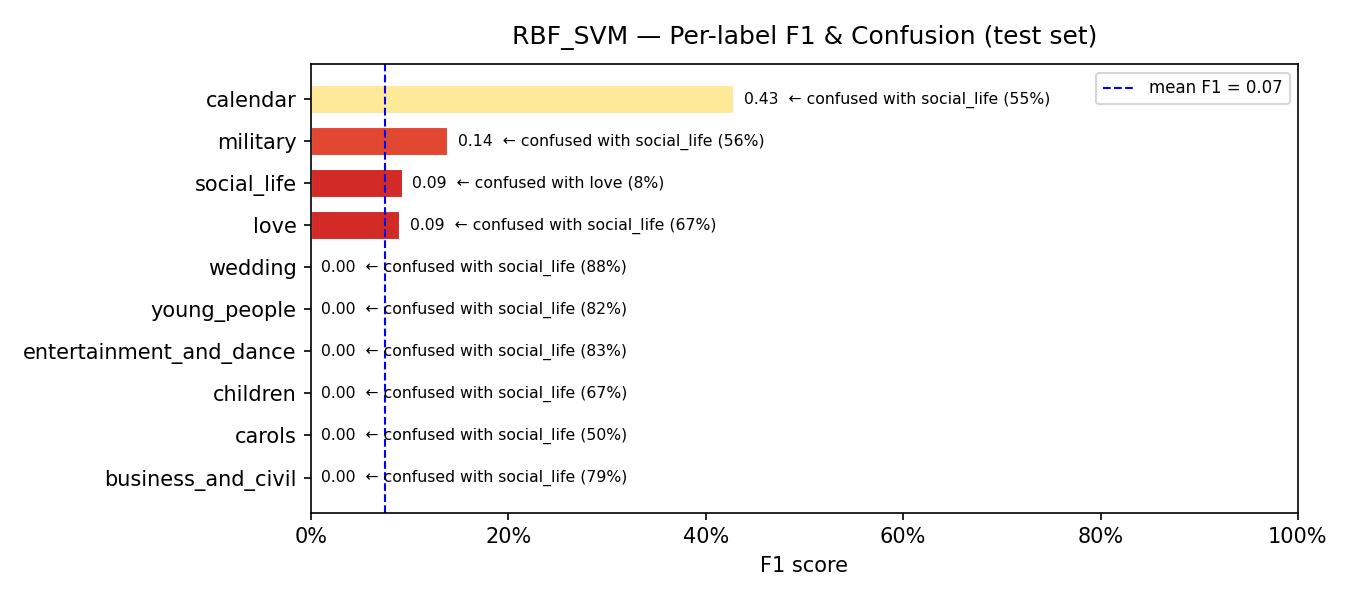

The data file committed next to this chart (first rows):
model, label, support, precision, recall, f1, confusion_rate, top_confused_with, top_confused_pct
RBF_SVM, business_and_civil, 77, 0.0, 0.0, 0.0, 1.0, social_life, 0.7922
RBF_SVM, carols, 10, 0.0, 0.0, 0.0, 1.0, social_life, 0.5
RBF_SVM, children, 18, 0.0, 0.0, 0.0, 1.0, social_life, 0.6667
RBF_SVM, entertainment_and_dance, 83, 0.0, 0.0, 0.0, 1.0, social_life, 0.8313
RBF_SVM, young_people, 159, 0.0, 0.0, 0.0, 1.0, social_life, 0.8239
RBF_SVM, wedding, 42, 0.0, 0.0, 0.0, 1.0, social_life, 0.881
RBF_SVM, love, 73, 0.25, 0.0548, 0.0899, 0.9452, social_life, 0.6712
RBF_SVM, social_life, 25, 0.0491, 0.84, 0.0927, 0.16, love, 0.08
RBF_SVM, military, 16, 0.0824, 0.4375, 0.1386, 0.5625, social_life, 0.5625
RBF_SVM, calendar, 62, 0.5833, 0.3387, 0.4286, 0.6613, social_life, 0.5484
